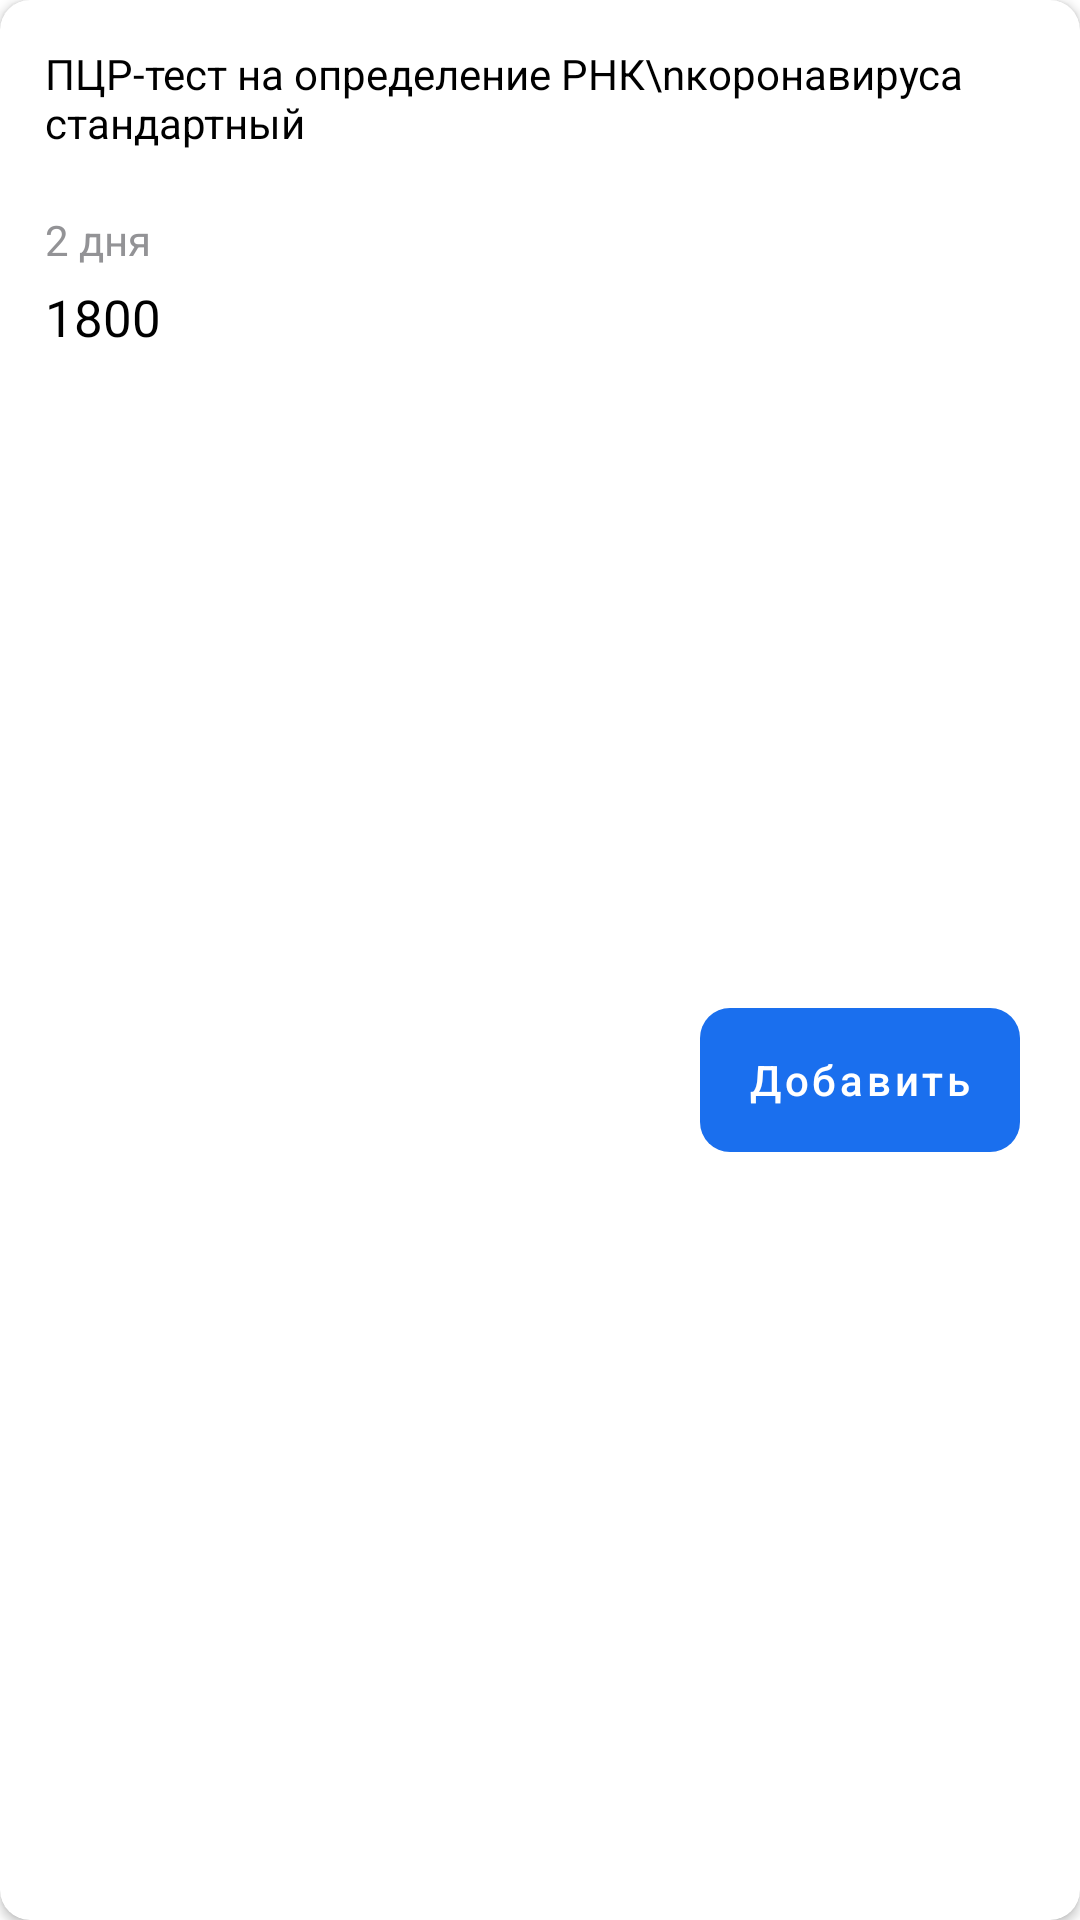

The Android layout XML behind this screen, and the referenced resources:
<!-- AndroidManifest.xml: application theme Theme.Wsrtwo -->
<!-- res/layout/third_recyclerview.xml -->
<?xml version="1.0" encoding="utf-8"?>
<androidx.cardview.widget.CardView xmlns:android="http://schemas.android.com/apk/res/android"
    xmlns:app="http://schemas.android.com/apk/res-auto"
    android:layout_width="350dp"
    android:layout_height="140dp"
    app:cardCornerRadius="10dp"
    android:layout_marginHorizontal="10dp"
    android:layout_marginVertical="10dp"
    app:cardBackgroundColor="@color/white">

    <androidx.constraintlayout.widget.ConstraintLayout
        android:layout_width="match_parent"
        android:layout_height="match_parent">

        <TextView
            android:id="@+id/third_name"
            android:layout_width="wrap_content"
            android:layout_height="wrap_content"
            android:layout_marginStart="15dp"
            android:layout_marginTop="15dp"
            android:text="ПЦР-тест на определение РНК\nкоронавируса стандартный"
            android:textColor="@color/black"
            app:layout_constraintStart_toStartOf="parent"
            app:layout_constraintTop_toTopOf="parent" />

        <TextView
            android:id="@+id/third_time"
            android:layout_width="wrap_content"
            android:layout_height="wrap_content"
            android:layout_marginStart="15dp"
            android:layout_marginTop="20dp"
            android:text="2 дня"
            android:textAllCaps="false"
            android:textColor="#939396"
            android:textSize="14sp"
            app:layout_constraintStart_toStartOf="parent"
            app:layout_constraintTop_toBottomOf="@+id/third_name" />

        <TextView
            android:id="@+id/third_price"
            android:layout_width="wrap_content"
            android:layout_height="wrap_content"
            android:layout_marginStart="15dp"
            android:layout_marginTop="5dp"
            android:text="1800"
            android:textColor="@color/black"
            android:textSize="17sp"
            app:layout_constraintStart_toStartOf="parent"
            app:layout_constraintTop_toBottomOf="@+id/third_time" />

        <com.google.android.material.button.MaterialButton
            android:id="@+id/button_recycler"
            android:layout_width="wrap_content"
            android:layout_height="wrap_content"
            android:layout_marginTop="90dp"
            android:layout_marginEnd="20dp"
            android:layout_marginBottom="10dp"
            android:background="@drawable/background_button"
            android:hint="Добавить"
            android:textAllCaps="false"
            android:textSize="14sp"
            android:textColorHint="@color/white"
            app:backgroundTint="@null"
            style="@style/Widget.MaterialComponents.Button.OutlinedButton"
            app:layout_constraintBottom_toBottomOf="parent"
            app:layout_constraintEnd_toEndOf="parent"
            app:layout_constraintTop_toTopOf="parent" />



    </androidx.constraintlayout.widget.ConstraintLayout>

</androidx.cardview.widget.CardView>
<!-- resources referenced by this layout -->
<resources>
  <!-- drawable background_button (drawable) -->
  <?xml version="1.0" encoding="utf-8"?>
  <shape xmlns:android="http://schemas.android.com/apk/res/android">
  
      <solid
          android:color="#1A6FEE"/>
      <corners
          android:radius="10dp"/>
  </shape>
  <style name="Theme.Wsrtwo" parent="Theme.MaterialComponents.DayNight.DarkActionBar">
          
          <item name="colorPrimary">#1A6FEE</item>
          <item name="colorPrimaryVariant">@color/white</item>
          <item name="colorOnPrimary">@color/white</item>
          
          <item name="colorSecondary">@color/teal_200</item>
          <item name="colorSecondaryVariant">@color/teal_700</item>
          <item name="colorOnSecondary">@color/black</item>
          
          <item name="android:statusBarColor">?attr/colorPrimaryVariant</item>
          
      </style>
  <!-- not gathered from this repository: default colours our renderer supplied (Android Studio template values) -->
  <color name="teal_200">#FF03DAC5</color>
  <color name="teal_700">#FF018786</color>
  <color name="black">#FF000000</color>
  <color name="white">#FFFFFFFF</color>
</resources>
